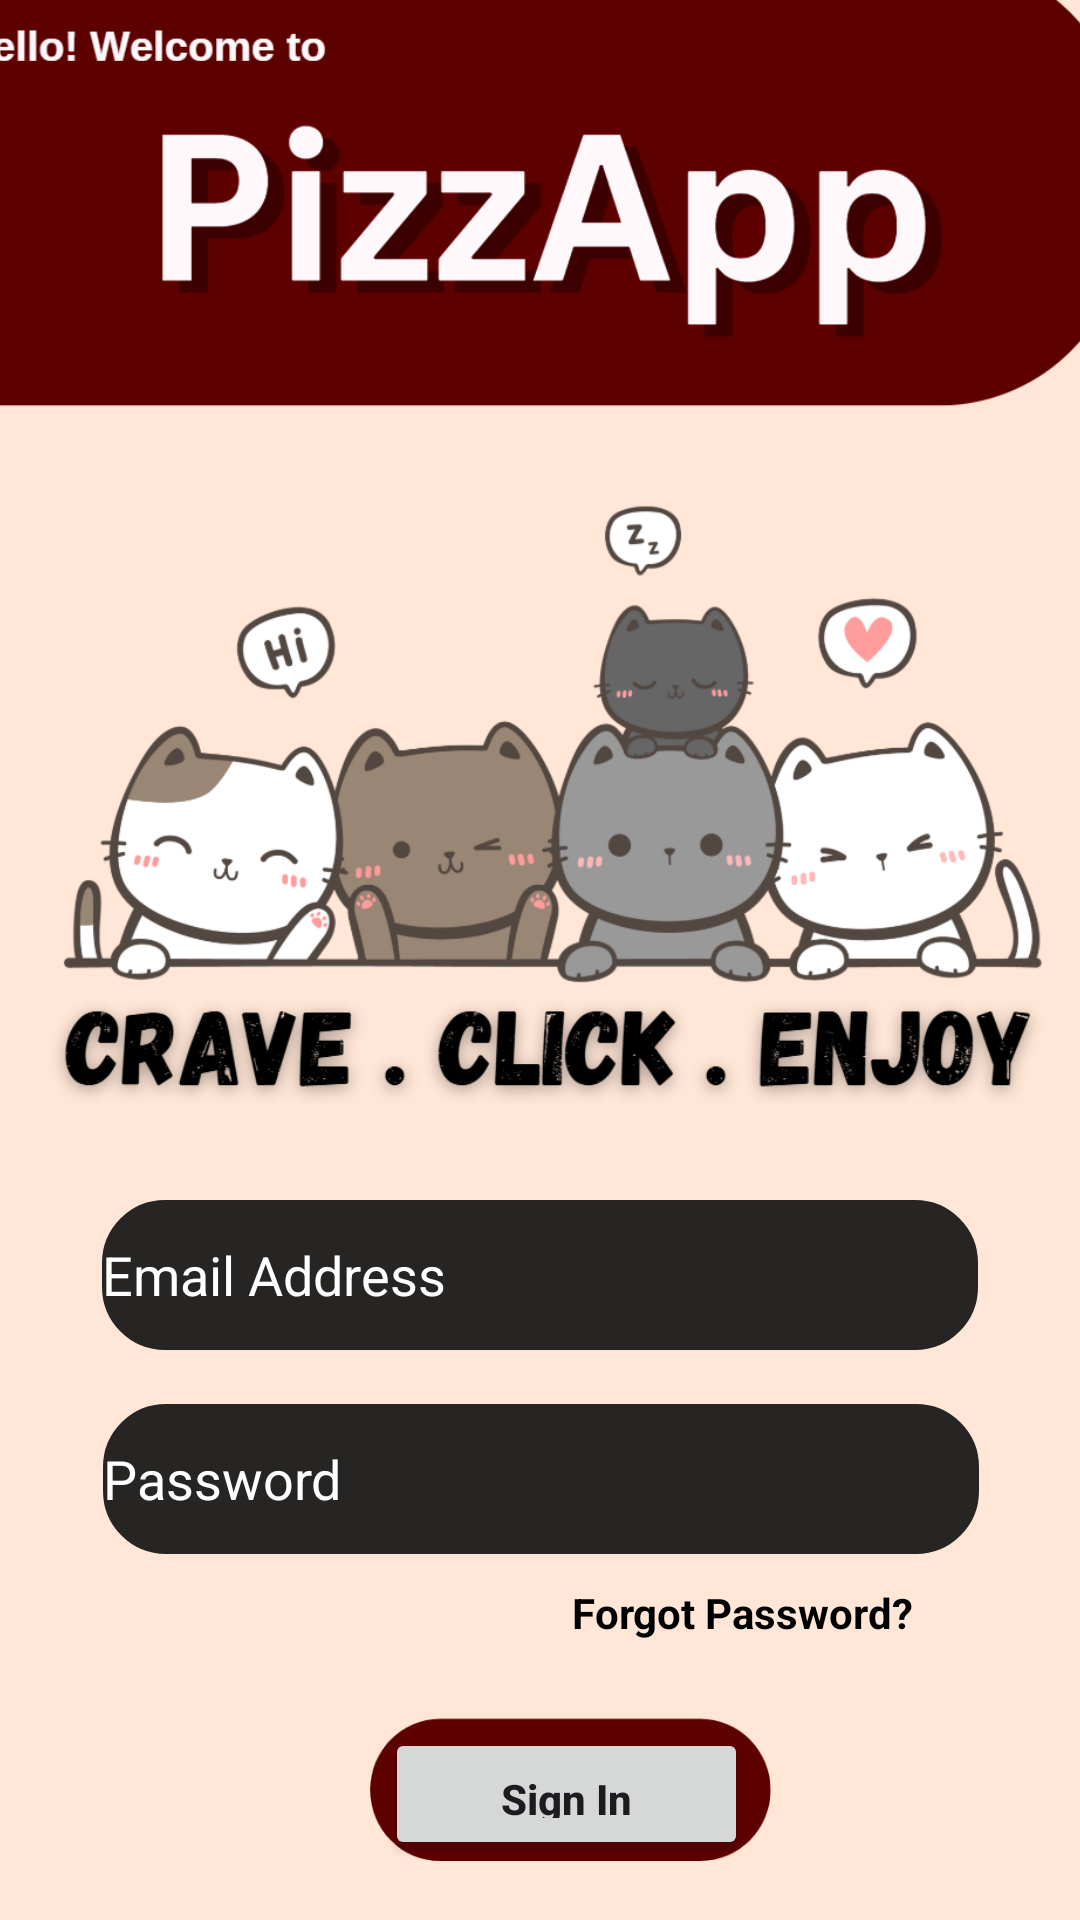

Layout XML and referenced resources for this Android screen:
<!-- AndroidManifest.xml: application theme Theme.PizzaOrderingApp -->
<!-- res/layout/activity_login_acitivty.xml -->
<?xml version="1.0" encoding="utf-8"?>
<androidx.constraintlayout.widget.ConstraintLayout xmlns:android="http://schemas.android.com/apk/res/android"
    xmlns:app="http://schemas.android.com/apk/res-auto"
    xmlns:tools="http://schemas.android.com/tools"
    android:id="@+id/main"
    android:layout_width="match_parent"
    android:layout_height="match_parent"
    android:background="#ffe6d6"
    tools:context=".LogInActivity">

    <EditText
        android:id="@+id/emailAddress"
        android:layout_width="292dp"
        android:layout_height="50dp"
        android:layout_marginTop="400dp"
        android:background="@drawable/shape"
        android:backgroundTint="@color/meduimGray"
        android:drawableLeft="@drawable/baseline_email_24"
        android:drawablePadding="13dp"
        android:hint="Email Address"
        android:minHeight="48dp"
        android:textColor="@color/white"
        android:textColorHint="@color/white"
        app:layout_constraintEnd_toEndOf="parent"
        app:layout_constraintStart_toStartOf="parent"
        app:layout_constraintTop_toTopOf="parent"
        tools:ignore="MissingConstraints" />

    <EditText
        android:id="@+id/password"
        android:layout_width="292dp"
        android:layout_height="50dp"
        android:layout_marginTop="468dp"
        android:background="@drawable/shape"
        android:backgroundTint="@color/meduimGray"
        android:drawableLeft="@drawable/baseline_key_24"
        android:drawablePadding="13dp"
        android:hint="Password"
        android:inputType="textPassword"
        android:minHeight="48dp"
        android:textColor="@color/white"
        android:textColorHint="@color/white"
        app:layout_constraintEnd_toEndOf="parent"
        app:layout_constraintHorizontal_bias="0.504"
        app:layout_constraintStart_toStartOf="parent"
        app:layout_constraintTop_toTopOf="parent"
        tools:ignore="MissingConstraints" />

    <Button
        android:id="@+id/buttonRegister"
        android:layout_width="121dp"
        android:layout_height="44dp"
        android:layout_marginTop="576dp"
        android:onClick="mainActivity"
        android:padding="14dp"
        android:text="Sign In"
        android:textAllCaps="false"
        android:textStyle="bold"
        app:layout_constraintEnd_toEndOf="parent"
        app:layout_constraintHorizontal_bias="0.537"
        app:layout_constraintStart_toStartOf="parent"
        app:layout_constraintTop_toTopOf="parent"
        app:layout_constraintWidth_percent=".8"
        tools:ignore="MissingConstraints,OnClick" />

    <TextView
        android:id="@+id/textView6"
        android:layout_width="wrap_content"
        android:layout_height="wrap_content"
        android:layout_marginTop="644dp"
        android:text="Don't Have An Account?"
        android:textAlignment="center"
        android:textColor="@color/black"
        android:textStyle="bold"
        app:layout_constraintEnd_toEndOf="parent"
        app:layout_constraintHorizontal_bias="0.262"
        app:layout_constraintStart_toStartOf="parent"
        app:layout_constraintTop_toTopOf="parent" />

    <TextView
        android:id="@+id/signIn"
        android:layout_width="93dp"
        android:layout_height="28dp"
        android:layout_marginTop="644dp"
        android:minHeight="48dp"
        android:onClick="register"
        android:text="Register"
        android:textAlignment="center"
        android:textColor="@color/black"
        android:textStyle="bold"
        app:layout_constraintEnd_toEndOf="parent"
        app:layout_constraintHorizontal_bias="0.827"
        app:layout_constraintStart_toStartOf="parent"
        app:layout_constraintTop_toTopOf="parent" />

    <TextView
        android:id="@+id/forgotPass"
        android:layout_width="136dp"
        android:layout_height="22dp"
        android:layout_marginTop="528dp"
        android:text="Forgot Password?"
        android:textAlignment="center"
        android:textColor="@color/black"
        android:textStyle="bold"
        app:layout_constraintEnd_toEndOf="parent"
        app:layout_constraintHorizontal_bias="0.8"
        app:layout_constraintStart_toStartOf="parent"
        app:layout_constraintTop_toTopOf="parent" />

    <ImageView
        android:id="@+id/imageView10"
        android:layout_width="415dp"
        android:layout_height="187dp"
        app:layout_constraintEnd_toEndOf="parent"
        app:layout_constraintHorizontal_bias="0.529"
        app:layout_constraintStart_toStartOf="parent"
        app:layout_constraintTop_toTopOf="parent"
        app:srcCompat="@drawable/pizzap" />

    <ImageView
        android:id="@+id/imageView11"
        android:layout_width="377dp"
        android:layout_height="219dp"
        android:layout_marginTop="156dp"
        app:layout_constraintEnd_toEndOf="parent"
        app:layout_constraintHorizontal_bias="0.47"
        app:layout_constraintStart_toStartOf="parent"
        app:layout_constraintTop_toTopOf="@+id/imageView10"
        app:srcCompat="@drawable/cats" />

    <ImageView
        android:id="@+id/imageView12"
        android:layout_width="200dp"
        android:layout_height="78dp"
        android:layout_marginTop="556dp"
        app:layout_constraintEnd_toEndOf="parent"
        app:layout_constraintHorizontal_bias="0.563"
        app:layout_constraintStart_toStartOf="parent"
        app:layout_constraintTop_toTopOf="parent"
        app:srcCompat="@drawable/sign_in_" />


</androidx.constraintlayout.widget.ConstraintLayout>
<!-- resources referenced by this layout -->
<resources>
  <color name="black">#FF000000</color>
  <color name="meduimGray">#262523</color>
  <color name="white">#FFFFFFFF</color>
  <!-- drawable cats: png bitmap (drawable, 167817 bytes) -->
  <!-- drawable pizzap: png bitmap (drawable, 34777 bytes) -->
  <!-- drawable shape (drawable) -->
  <?xml version="1.0" encoding="utf-8"?>
  <shape xmlns:android="http://schemas.android.com/apk/res/android"
      android:shape="rectangle">
  
      <solid android:color="@android:color/background_dark"/>
  
      <stroke
          android:width="2dp"
          android:color="@android:color/darker_gray"/>
  
      
      <corners android:radius="20dp"/>
  
  </shape>
  <!-- drawable sign_in_: png bitmap (drawable, 7748 bytes) -->
  <style name="Theme.PizzaOrderingApp" parent="Base.Theme.PizzaOrderingApp" />
  <style name="Base.Theme.PizzaOrderingApp" parent="Theme.Material3.DayNight.NoActionBar">
          
          
      </style>
</resources>
